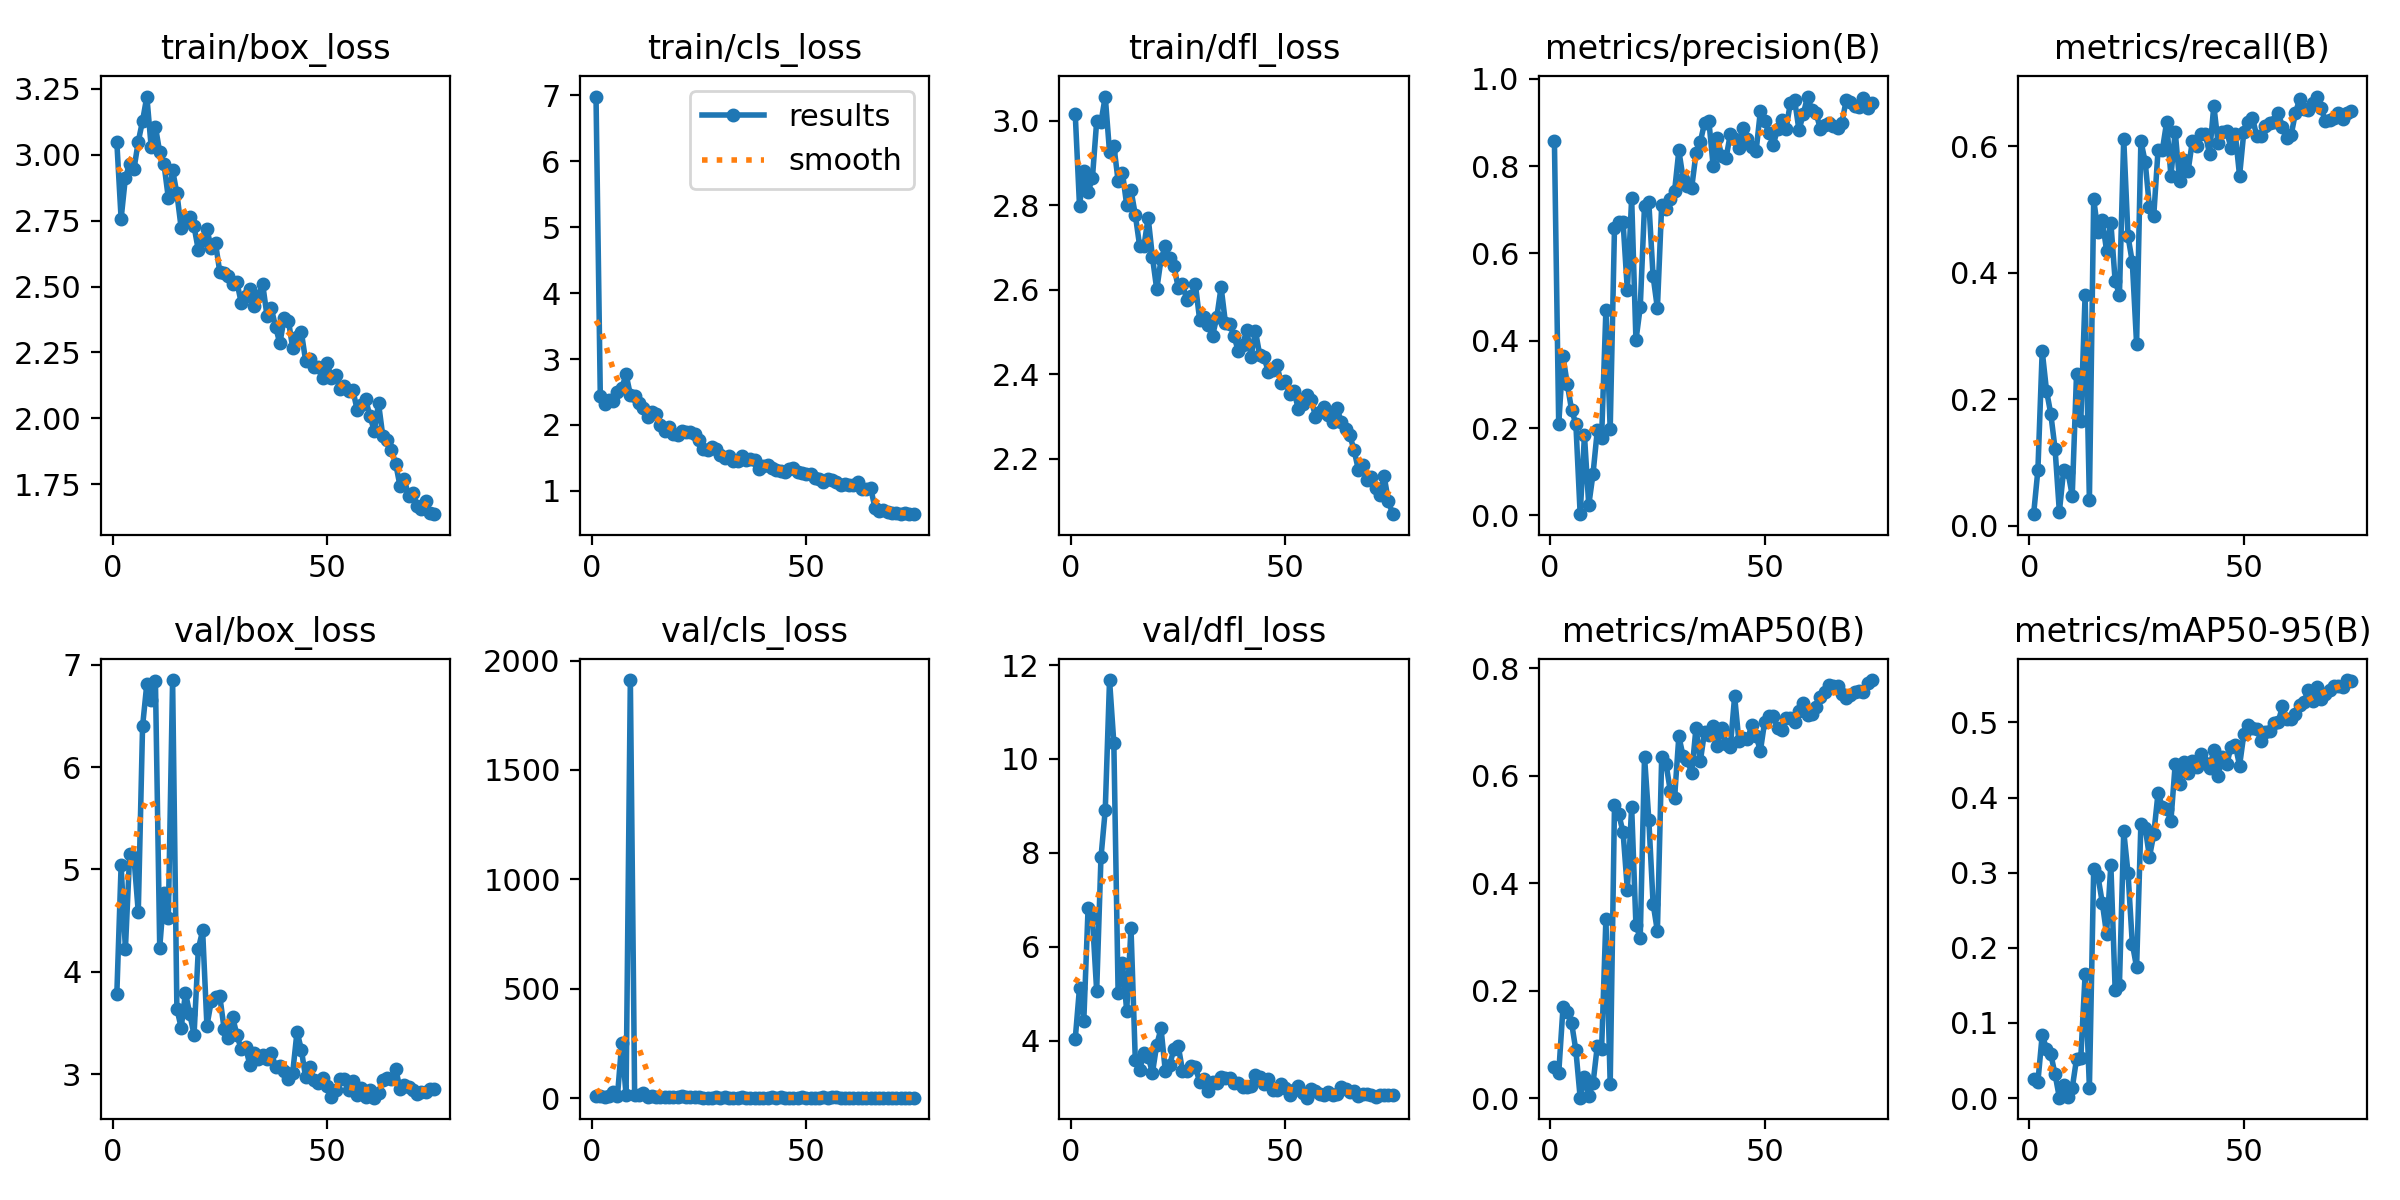

Values plotted in this chart, from the file beside it:
epoch, train/box_loss, train/cls_loss, train/dfl_loss, metrics/precision(B), metrics/recall(B), metrics/mAP50(B), metrics/mAP50-95(B), val/box_loss, val/cls_loss, val/dfl_loss, lr/pg0, lr/pg1, lr/pg2
1, 3.049, 6.982, 3.016, 0.8568, 0.01845, 0.05759, 0.02598, 3.78, 8.518, 4.029, 0.08713, 0.00013, 0.00013
2, 2.758, 2.433, 2.798, 0.2083, 0.08856, 0.04634, 0.02181, 5.04, 8.953, 5.127, 0.07327, 0.0002664, 0.0002664
3, 2.914, 2.315, 2.88, 0.364, 0.2767, 0.1693, 0.08386, 4.223, 6.34, 4.425, 0.0594, 0.0003992, 0.0003992
4, 2.966, 2.376, 2.832, 0.3008, 0.214, 0.161, 0.06572, 5.15, 11.58, 6.826, 0.04553, 0.0005282, 0.0005282
5, 2.947, 2.361, 2.863, 0.2416, 0.1771, 0.1404, 0.05861, 5.113, 26.84, 6.619, 0.03165, 0.0006536, 0.0006536
6, 3.05, 2.497, 2.998, 0.2097, 0.1218, 0.08921, 0.03155, 4.584, 10.9, 5.057, 0.01777, 0.0007752, 0.0007752
7, 3.129, 2.558, 2.996, 0.00279, 0.02214, 0.0012, 0.00051, 6.399, 254, 7.9, 0.003893, 0.0008932, 0.0008932
8, 3.221, 2.769, 3.057, 0.1833, 0.08856, 0.03899, 0.01801, 6.817, 15.06, 8.913, 0.0009076, 0.0009076, 0.0009076
9, 3.032, 2.459, 2.925, 0.0234, 0.08487, 0.00498, 0.00206, 6.655, 1911, 11.68, 0.0008944, 0.0008944, 0.0008944
10, 3.107, 2.444, 2.941, 0.09513, 0.04797, 0.02792, 0.01342, 6.841, 13.76, 10.34, 0.0008812, 0.0008812, 0.0008812
11, 3.009, 2.328, 2.857, 0.1956, 0.2399, 0.09779, 0.05191, 4.237, 14.13, 5.01, 0.000868, 0.000868, 0.000868
12, 2.964, 2.26, 2.877, 0.1782, 0.1661, 0.09207, 0.05383, 4.769, 23.88, 5.655, 0.0008548, 0.0008548, 0.0008548
13, 2.837, 2.113, 2.8, 0.4708, 0.3653, 0.334, 0.1646, 4.529, 5.932, 4.637, 0.0008416, 0.0008416, 0.0008416
14, 2.942, 2.2, 2.835, 0.1972, 0.04059, 0.02609, 0.014, 6.851, 10.96, 6.398, 0.0008284, 0.0008284, 0.0008284
15, 2.853, 2.174, 2.777, 0.6586, 0.5166, 0.5452, 0.3048, 3.639, 4.439, 3.591, 0.0008152, 0.0008152, 0.0008152
16, 2.722, 2.003, 2.704, 0.6719, 0.4649, 0.5281, 0.2949, 3.453, 4.872, 3.366, 0.000802, 0.000802, 0.000802
17, 2.758, 1.907, 2.702, 0.6721, 0.4834, 0.4953, 0.2601, 3.794, 4.403, 3.736, 0.0007888, 0.0007888, 0.0007888
18, 2.764, 1.965, 2.77, 0.5155, 0.4354, 0.3879, 0.2185, 3.59, 5.308, 3.656, 0.0007756, 0.0007756, 0.0007756
19, 2.729, 1.868, 2.677, 0.7268, 0.4797, 0.542, 0.3104, 3.384, 3.74, 3.314, 0.0007624, 0.0007624, 0.0007624
20, 2.638, 1.843, 2.601, 0.4012, 0.3875, 0.3215, 0.1445, 4.224, 5.581, 3.912, 0.0007492, 0.0007492, 0.0007492
21, 2.677, 1.913, 2.672, 0.4768, 0.3653, 0.2989, 0.1507, 4.404, 8.393, 4.258, 0.000736, 0.000736, 0.000736
22, 2.718, 1.888, 2.703, 0.7099, 0.6126, 0.6353, 0.3552, 3.472, 4.267, 3.348, 0.0007228, 0.0007228, 0.0007228
23, 2.647, 1.899, 2.675, 0.717, 0.4581, 0.5182, 0.2996, 3.711, 4.481, 3.479, 0.0007096, 0.0007096, 0.0007096
24, 2.665, 1.867, 2.657, 0.5479, 0.417, 0.3619, 0.2057, 3.752, 5.125, 3.814, 0.0006964, 0.0006964, 0.0006964
25, 2.555, 1.774, 2.605, 0.4746, 0.2878, 0.3109, 0.174, 3.763, 5.742, 3.889, 0.0006832, 0.0006832, 0.0006832
26, 2.553, 1.632, 2.614, 0.7111, 0.6086, 0.6343, 0.3648, 3.444, 2.859, 3.362, 0.00067, 0.00067, 0.00067
27, 2.539, 1.627, 2.575, 0.7014, 0.5756, 0.6223, 0.36, 3.355, 2.991, 3.343, 0.0006568, 0.0006568, 0.0006568
28, 2.512, 1.669, 2.585, 0.7244, 0.5042, 0.5723, 0.3211, 3.556, 3.167, 3.45, 0.0006436, 0.0006436, 0.0006436
29, 2.516, 1.633, 2.614, 0.7422, 0.4908, 0.5587, 0.351, 3.38, 3.957, 3.431, 0.0006304, 0.0006304, 0.0006304
30, 2.438, 1.548, 2.529, 0.836, 0.5941, 0.6731, 0.4061, 3.243, 2.782, 3.126, 0.0006172, 0.0006172, 0.0006172
31, 2.463, 1.503, 2.534, 0.7715, 0.5941, 0.6362, 0.3875, 3.265, 3.319, 3.179, 0.000604, 0.000604, 0.000604
32, 2.49, 1.525, 2.516, 0.7538, 0.6384, 0.6291, 0.3849, 3.092, 2.917, 2.925, 0.0005908, 0.0005908, 0.0005908
33, 2.426, 1.458, 2.491, 0.751, 0.5535, 0.6043, 0.3691, 3.209, 3.199, 3.122, 0.0005776, 0.0005776, 0.0005776
34, 2.464, 1.46, 2.535, 0.8296, 0.6236, 0.6894, 0.4447, 3.152, 2.956, 3.106, 0.0005644, 0.0005644, 0.0005644
35, 2.509, 1.523, 2.606, 0.8555, 0.5461, 0.6267, 0.4176, 3.19, 3.826, 3.214, 0.0005512, 0.0005512, 0.0005512
36, 2.39, 1.462, 2.522, 0.8995, 0.5793, 0.682, 0.4471, 3.146, 3.097, 3.208, 0.000538, 0.000538, 0.000538
37, 2.418, 1.486, 2.518, 0.9036, 0.5609, 0.6753, 0.433, 3.209, 3.034, 3.204, 0.0005248, 0.0005248, 0.0005248
38, 2.348, 1.465, 2.492, 0.7999, 0.6089, 0.6927, 0.4483, 3.074, 2.556, 3.106, 0.0005116, 0.0005116, 0.0005116
39, 2.284, 1.336, 2.454, 0.8651, 0.6015, 0.6561, 0.4401, 3.075, 2.834, 3.089, 0.0004984, 0.0004984, 0.0004984
40, 2.38, 1.381, 2.47, 0.8234, 0.6194, 0.6888, 0.4575, 3.035, 2.9, 3.019, 0.0004852, 0.0004852, 0.0004852
41, 2.371, 1.399, 2.504, 0.8184, 0.6199, 0.6597, 0.4459, 2.949, 3.169, 3.018, 0.000472, 0.000472, 0.000472
42, 2.266, 1.355, 2.442, 0.874, 0.5884, 0.6535, 0.4393, 3.015, 3.303, 3.031, 0.0004588, 0.0004588, 0.0004588
43, 2.309, 1.321, 2.502, 0.8613, 0.6645, 0.7475, 0.4631, 3.416, 2.432, 3.259, 0.0004456, 0.0004456, 0.0004456
44, 2.328, 1.299, 2.446, 0.8426, 0.6052, 0.664, 0.4291, 3.241, 3.441, 3.234, 0.0004324, 0.0004324, 0.0004324
45, 2.219, 1.286, 2.441, 0.8886, 0.6236, 0.6703, 0.4543, 2.969, 3.201, 3.084, 0.0004192, 0.0004192, 0.0004192
46, 2.227, 1.33, 2.405, 0.8623, 0.624, 0.6678, 0.4444, 3.072, 2.946, 3.179, 0.000406, 0.000406, 0.000406
47, 2.195, 1.344, 2.41, 0.8439, 0.5978, 0.6937, 0.4669, 2.945, 2.647, 2.943, 0.0003928, 0.0003928, 0.0003928
48, 2.195, 1.284, 2.421, 0.8339, 0.6199, 0.6746, 0.4697, 2.917, 3.007, 2.949, 0.0003796, 0.0003796, 0.0003796
49, 2.152, 1.275, 2.38, 0.9261, 0.5535, 0.6458, 0.4425, 2.96, 3.563, 3.08, 0.0003664, 0.0003664, 0.0003664
50, 2.212, 1.252, 2.383, 0.9032, 0.6236, 0.7004, 0.4845, 2.883, 2.947, 2.985, 0.0003532, 0.0003532, 0.0003532
51, 2.152, 1.261, 2.352, 0.8764, 0.6384, 0.7116, 0.4961, 2.772, 2.849, 2.838, 0.00034, 0.00034, 0.00034
52, 2.163, 1.198, 2.36, 0.8495, 0.6458, 0.711, 0.4923, 2.848, 3.123, 2.949, 0.0003268, 0.0003268, 0.0003268
53, 2.11, 1.176, 2.317, 0.8841, 0.6162, 0.6894, 0.491, 2.948, 3.201, 3.038, 0.0003136, 0.0003136, 0.0003136
54, 2.122, 1.129, 2.329, 0.9065, 0.6162, 0.6854, 0.4754, 2.948, 3.288, 2.889, 0.0003004, 0.0003004, 0.0003004
55, 2.104, 1.18, 2.35, 0.8863, 0.6331, 0.7066, 0.4869, 2.842, 3.138, 2.784, 0.0002872, 0.0002872, 0.0002872
56, 2.108, 1.165, 2.34, 0.9453, 0.6377, 0.7078, 0.4884, 2.932, 3.786, 2.963, 0.000274, 0.000274, 0.000274
57, 2.033, 1.142, 2.3, 0.9505, 0.638, 0.7006, 0.4993, 2.8, 3.465, 2.918, 0.0002608, 0.0002608, 0.0002608
58, 2.049, 1.095, 2.312, 0.8825, 0.6531, 0.7202, 0.5008, 2.861, 2.66, 2.853, 0.0002476, 0.0002476, 0.0002476
59, 2.072, 1.112, 2.323, 0.9195, 0.631, 0.736, 0.5213, 2.776, 2.568, 2.832, 0.0002344, 0.0002344, 0.0002344
60, 2.008, 1.095, 2.305, 0.9596, 0.6129, 0.7128, 0.5047, 2.847, 3.023, 2.911, 0.0002212, 0.0002212, 0.0002212
... 15 more rows
